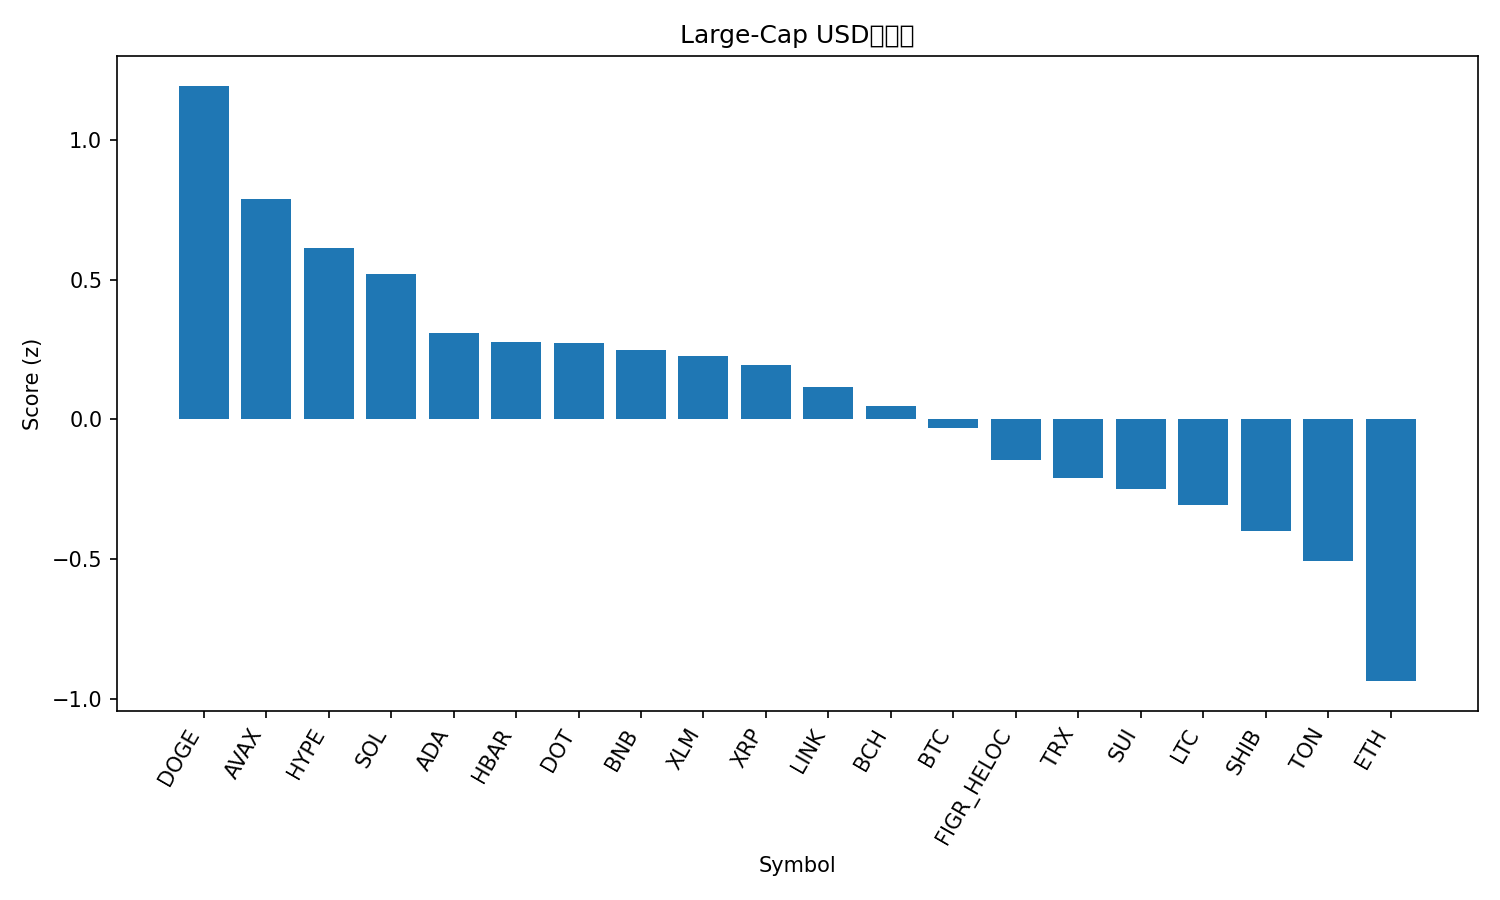

The file beside this chart, header and first rows:
rank, name, symbol, price, pct_1h, pct_24h, pct_7d, pct_1h_vs_btc, pct_24h_vs_btc, pct_7d_vs_btc, market_cap_rank, market_cap, volume_usd, score
1, Dogecoin, DOGE, 0.2371, -0.1166, 6.372, 10.13, 0.1023, 5.358, 6.835, 9, 35774160577, 3207567444, 1.193
2, Avalanche, AVAX, 25.62, -0.1395, 4.691, 7.555, 0.07942, 3.678, 4.262, 23, 10833972475, 601505057, 0.7872
3, Hyperliquid, HYPE, 51.16, -0.6695, 8.374, 14.87, -0.4505, 7.36, 11.57, 16, 13852340905, 574574342, 0.612
4, Solana, SOL, 214.4, -0.3456, 5.222, 8.209, -0.1267, 4.209, 4.916, 6, 116202325490, 9542035725, 0.5217
5, Cardano, ADA, 0.8617, -0.2731, 3.631, 5.913, -0.05411, 2.618, 2.62, 11, 31489102652, 1562482826, 0.3087
6, Hedera, HBAR, 0.226, -0.2017, 2.8, 4.911, 0.01731, 1.787, 1.618, 25, 9581859250, 202587160, 0.2783
7, Polkadot, DOT, 4.05, -0.2104, 1.85, 8.642, 0.008524, 0.8363, 5.349, 34, 6169009723, 351236072, 0.274
8, BNB, BNB, 879.4, -0.034, 0.6813, 3.886, 0.185, -0.3321, 0.593, 5, 122371656974, 1223948332, 0.2482
9, Stellar, XLM, 0.3777, -0.4041, 4.517, 6.933, -0.1851, 3.503, 3.64, 20, 11986499133, 329705164, 0.2259
10, XRP, XRP, 2.97, -0.3134, 2.821, 7.627, -0.09446, 1.808, 4.334, 3, 177168073527, 5871955142, 0.1941
11, Chainlink, LINK, 23.09, -0.271, 3.59, 1.343, -0.05201, 2.577, -1.95, 13, 15666057434, 855516742, 0.1172
12, Bitcoin Cash, BCH, 590.1, -0.01266, -2.159, 8.322, 0.2063, -3.172, 5.029, 21, 11748188548, 413942115, 0.0485
13, Bitcoin, BTC, 112347, -0.219, 1.013, 3.293, 0.0, 0.0, 0.0, 1, 2237529610042, 33077760659, -0.02947
14, Figure Heloc, FIGR_HELOC, 0.9992, -0.09299, -0.09299, -0.0832, 0.126, -1.106, -3.376, 19, 12302440156, 6734568, -0.1462
15, TRON, TRX, 0.3339, -0.2253, 1.462, -1.126, -0.006354, 0.4489, -4.419, 10, 31623118388, 810075607, -0.2112
16, Sui, SUI, 3.47, -0.5157, 2.479, 7.909, -0.2968, 1.465, 4.616, 18, 12407194117, 851369105, -0.2491
17, Litecoin, LTC, 113.1, -0.1485, -1.28, 2.873, 0.07042, -2.294, -0.4199, 27, 8636279837, 585235764, -0.306
18, Shiba Inu, SHIB, 1.286e-05, -0.6415, 3.658, 5.956, -0.4225, 2.645, 2.663, 31, 7577194891, 218008171, -0.3985
19, Toncoin, TON, 3.09, -0.2879, 0.1064, -0.4308, -0.06895, -0.907, -3.724, 30, 7945002164, 116887864, -0.5059
20, Ethereum, ETH, 4338, -0.6197, 1.181, -0.5255, -0.4007, 0.1679, -3.819, 2, 523985326786, 24636206116, -0.9358
21, Cronos, CRO, 0.2522, -0.7279, -2.721, -8.061, -0.509, -3.735, -11.35, 28, 8477718007, 85214386, -2.084
